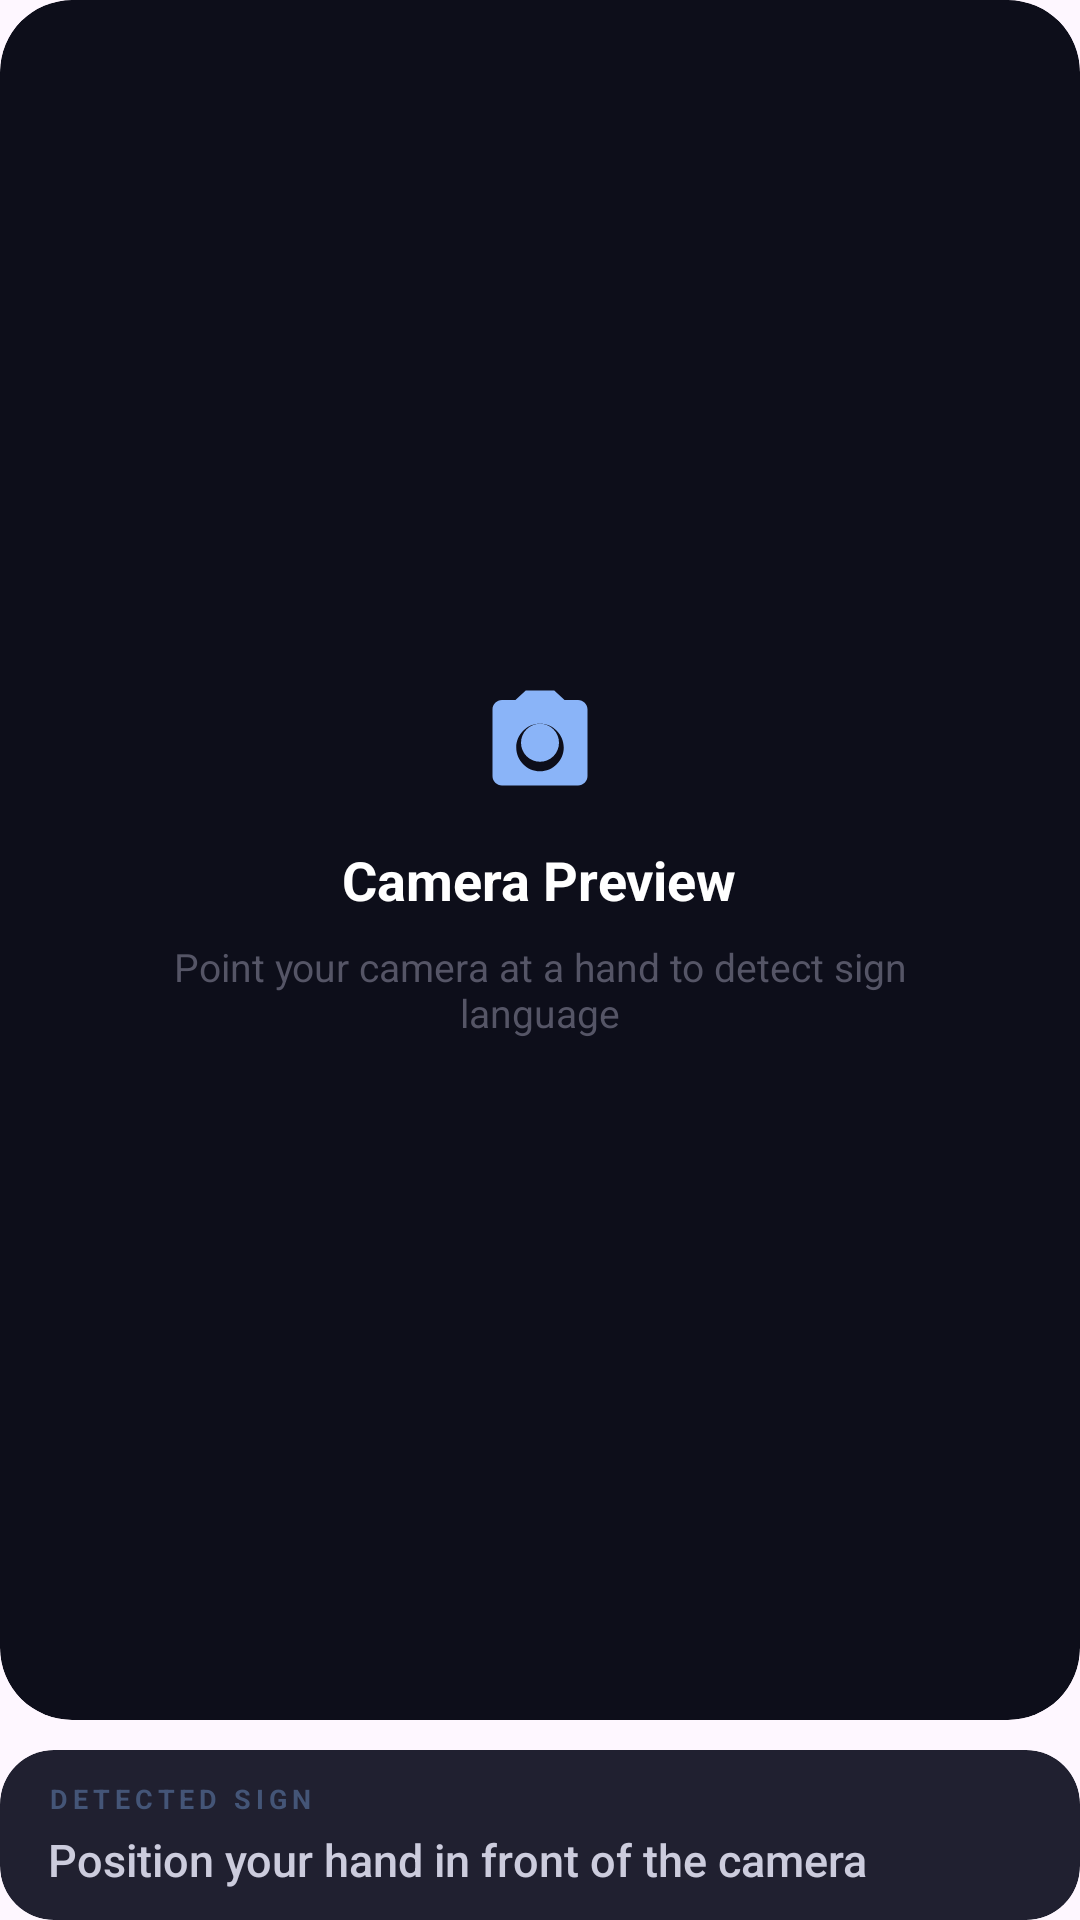

Here is an Android app screen rendered from its layout file. Give the layout XML and the strings, colors and styles it references.
<!-- AndroidManifest.xml: application theme Theme.Speechtosign -->
<!-- res/layout/layout_sign_to_speech.xml -->
<?xml version="1.0" encoding="utf-8"?>
<LinearLayout
    xmlns:android="http://schemas.android.com/apk/res/android"
    xmlns:app="http://schemas.android.com/apk/res-auto"
    android:layout_width="match_parent"
    android:layout_height="match_parent"
    android:orientation="vertical">

    <androidx.cardview.widget.CardView
        android:id="@+id/cameraCard"
        android:layout_width="match_parent"
        android:layout_height="0dp"
        android:layout_weight="1"
        android:layout_marginBottom="10dp"
        app:cardBackgroundColor="#0D0E1A"
        app:cardCornerRadius="24dp"
        app:cardElevation="0dp">

        <FrameLayout
            android:layout_width="match_parent"
            android:layout_height="match_parent">

            
            <androidx.camera.view.PreviewView
                android:id="@+id/cameraPreview"
                android:layout_width="match_parent"
                android:layout_height="match_parent"
                android:keepScreenOn="true"     android:visibility="gone" />

            
            <LinearLayout
                android:id="@+id/cameraPlaceholder"
                android:layout_width="match_parent"
                android:layout_height="match_parent"
                android:orientation="vertical"
                android:gravity="center"
                android:visibility="visible">

                <ImageView
                    android:layout_width="38dp"
                    android:layout_height="38dp"
                    android:layout_marginBottom="16dp"
                    android:src="@drawable/ic_camera"
                    app:tint="#8AB4F8" />

                <TextView
                    android:layout_width="wrap_content"
                    android:layout_height="wrap_content"
                    android:text="Camera Preview"
                    android:textColor="#FFFFFF"
                    android:textSize="18sp"
                    android:textStyle="bold"
                    android:layout_marginBottom="8dp" />

                <TextView
                    android:layout_width="wrap_content"
                    android:layout_height="wrap_content"
                    android:text="Point your camera at a hand to detect sign language"
                    android:textColor="#555566"
                    android:textSize="13sp"
                    android:gravity="center"
                    android:paddingLeft="32dp"
                    android:paddingRight="32dp" />

            </LinearLayout>

        </FrameLayout>

    </androidx.cardview.widget.CardView>

    
    <androidx.cardview.widget.CardView
        android:id="@+id/detectionPanel"
        android:layout_width="match_parent"
        android:layout_height="wrap_content"
        app:cardBackgroundColor="#EE111222"
        app:cardCornerRadius="18dp"
        app:cardElevation="0dp">

        <LinearLayout
            android:layout_width="match_parent"
            android:layout_height="wrap_content"
            android:orientation="vertical"
            android:paddingLeft="16dp"
            android:paddingRight="16dp"
            android:paddingTop="10dp"
            android:paddingBottom="10dp">

            <TextView
                android:layout_width="wrap_content"
                android:layout_height="wrap_content"
                android:text="DETECTED SIGN"
                android:textColor="#445577"
                android:textSize="9sp"
                android:letterSpacing="0.18"
                android:textStyle="bold"
                android:layout_marginBottom="4dp" />

            <TextView
                android:id="@+id/tvDetectedSpeech"
                android:layout_width="match_parent"
                android:layout_height="wrap_content"
                android:text="Position your hand in front of the camera"
                android:textColor="#CCCCDD"
                android:textSize="15sp"
                android:fontFamily="sans-serif-medium" />

        </LinearLayout>

    </androidx.cardview.widget.CardView>

</LinearLayout>
<!-- resources referenced by this layout -->
<resources>
  <!-- drawable ic_camera (drawable) -->
  <?xml version="1.0" encoding="utf-8"?>
  <vector xmlns:android="http://schemas.android.com/apk/res/android"
      android:width="24dp"
      android:height="24dp"
      android:viewportWidth="24"
      android:viewportHeight="24">
  
      
      <path
          android:fillColor="#FFFFFF"
          android:pathData="M12,9A4,4 0 0,0 8,13A4,4 0 0,0 12,17A4,4 0 0,0 16,13A4,4 0 0,0 12,9Z" />
  
      
      <path
          android:fillColor="#FFFFFF"
          android:pathData="M20,4L17.17,4L15,2L9,2L6.83,4L4,4C2.9,4 2,4.9 2,6L2,20C2,21.1 2.9,22 4,22L20,22C21.1,22 22,21.1 22,20L22,6C22,4.9 21.1,4 20,4ZM12,19C9.24,19 7,16.76 7,14C7,11.24 9.24,9 12,9C14.76,9 17,11.24 17,14C17,16.76 14.76,19 12,19Z" />
  </vector>
  <style name="Theme.Speechtosign" parent="Base.Theme.Speechtosign" />
  <style name="Base.Theme.Speechtosign" parent="Theme.Material3.DayNight.NoActionBar">
          
          
      </style>
</resources>
